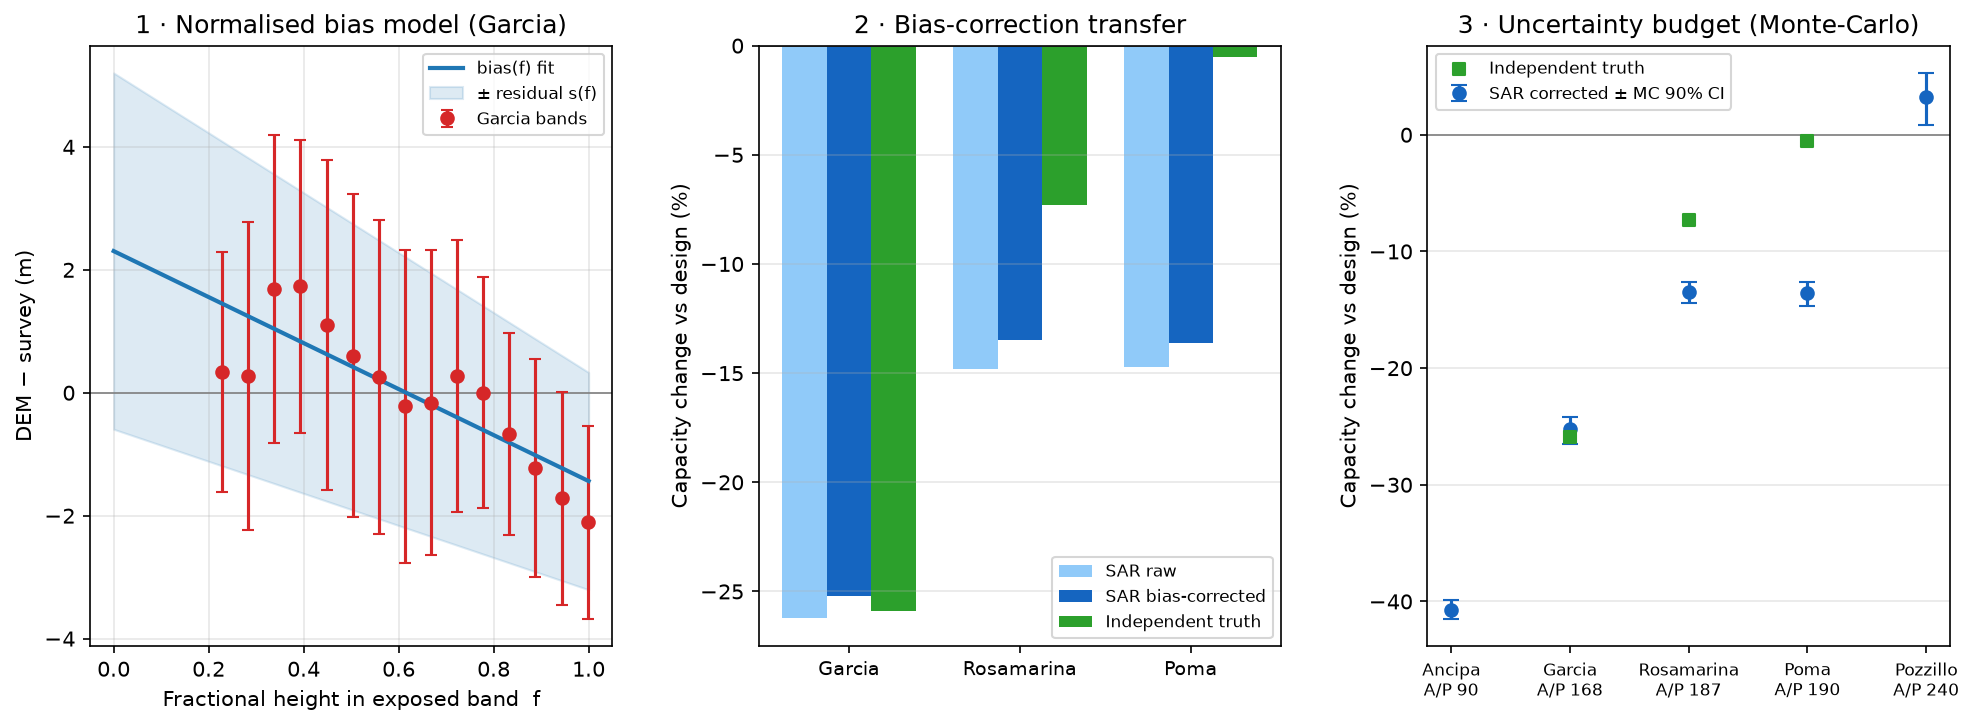

Values plotted in this chart, from the file beside it:
reservoir, ap_m, sar_raw_pct, sar_corr_pct, truth_band_pct, err_raw_pct, err_corr_pct, mc_ci5_pct, mc_ci95_pct, mc_halfwidth_pct
Ancipa, 90.5, -41.0, -40.7, , , , -41.5, -39.9, 0.8
Garcia, 167.7, -26.2, -25.2, -25.9, -0.3, 0.7, -26.5, -24.2, 1.2
Rosamarina, 187.4, -14.8, -13.5, -7.3, -7.5, -6.1, -14.4, -12.6, 0.9
Poma, 190.1, -14.7, -13.6, -0.5, -14.2, -13.2, -14.7, -12.6, 1.1
Pozzillo, 240.5, -3.0, 3.2, , , , 0.8, 5.3, 2.3
